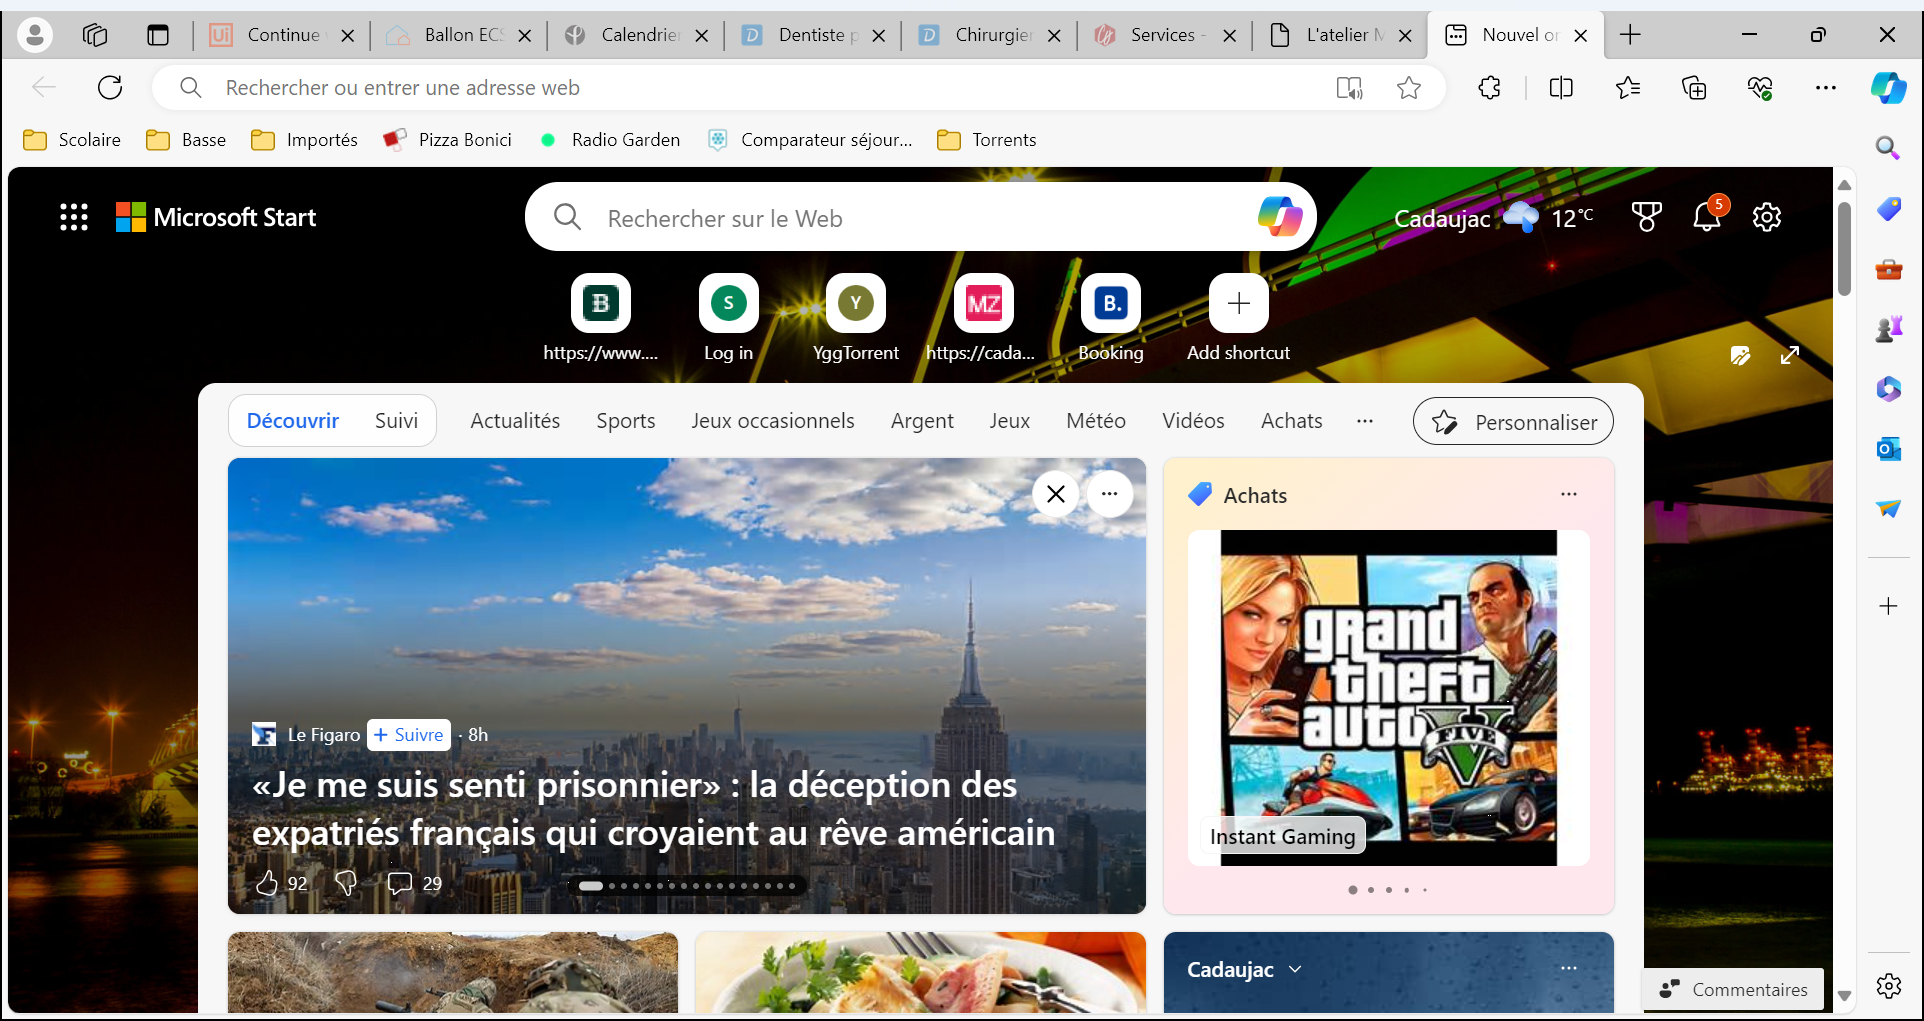
Task: Processus vierge
Workflow: test

Step 1: Use Browser Edge: Nouvel onglet in window 'Nouvel onglet' (msedge.exe)
